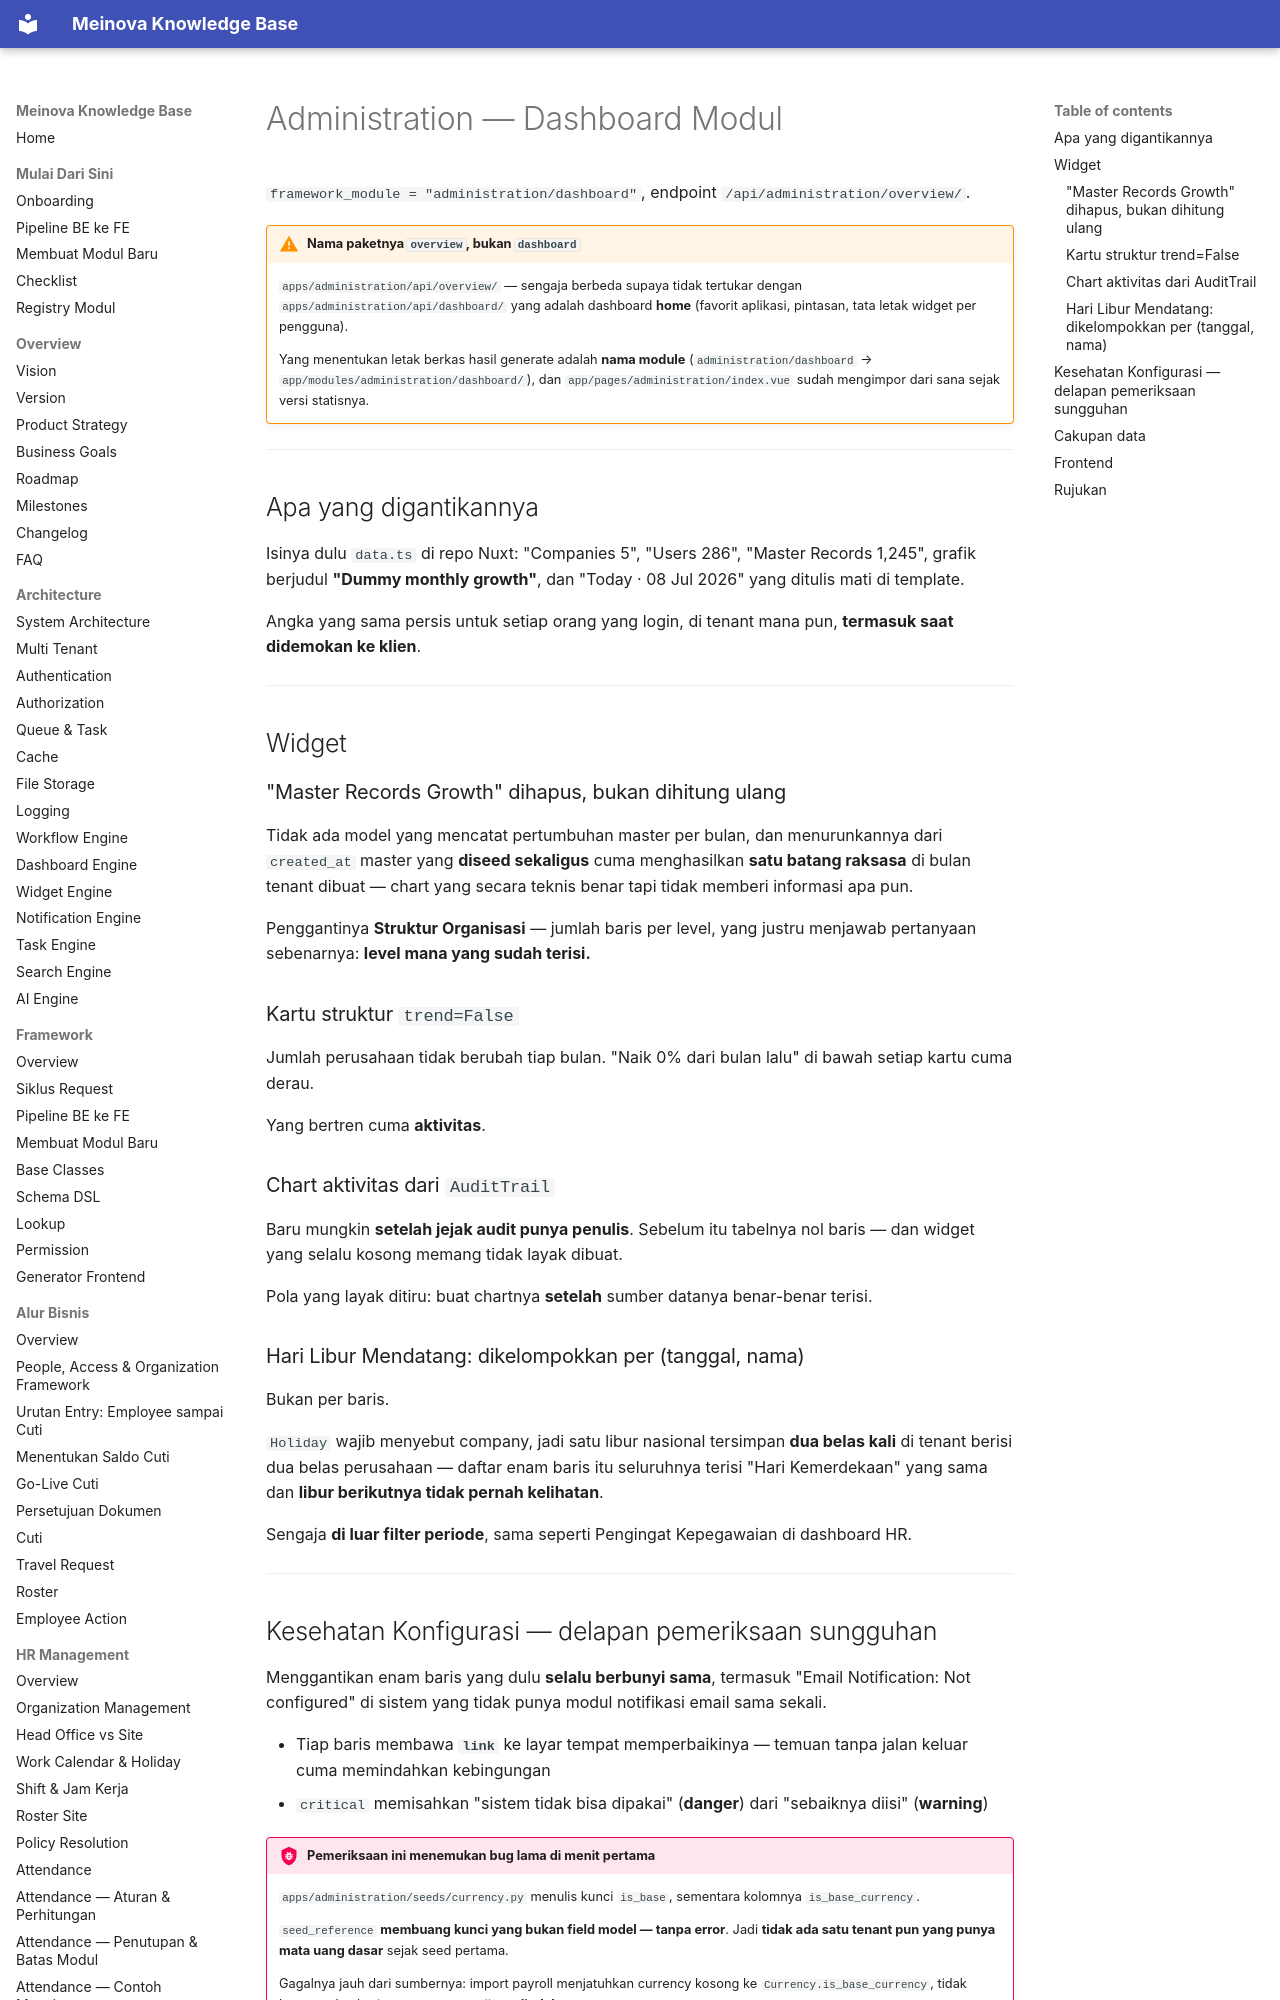

repository: 21bria/meinova-erp-api · page: 03-modules/organization/13-Dashboard/index.html · generator: mkdocs

# Administration — Dashboard Modul

`framework_module = "administration/dashboard"`, endpoint `/api/administration/overview/`.

!!! warning "Nama paketnya `overview`, bukan `dashboard`"
    `apps/administration/api/overview/` — sengaja berbeda supaya tidak tertukar dengan `apps/administration/api/dashboard/` yang adalah dashboard **home** (favorit aplikasi, pintasan, tata letak widget per pengguna).

    Yang menentukan letak berkas hasil generate adalah **nama module** (`administration/dashboard` → `app/modules/administration/dashboard/`), dan `app/pages/administration/index.vue` sudah mengimpor dari sana sejak versi statisnya.

---

## Apa yang digantikannya

Isinya dulu `data.ts` di repo Nuxt: "Companies 5", "Users 286", "Master Records 1,245", grafik berjudul **"Dummy monthly growth"**, dan "Today · 08 Jul 2026" yang ditulis mati di template.

Angka yang sama persis untuk setiap orang yang login, di tenant mana pun, **termasuk saat didemokan ke klien**.

---

## Widget

### "Master Records Growth" dihapus, bukan dihitung ulang

Tidak ada model yang mencatat pertumbuhan master per bulan, dan menurunkannya dari `created_at` master yang **diseed sekaligus** cuma menghasilkan **satu batang raksasa** di bulan tenant dibuat — chart yang secara teknis benar tapi tidak memberi informasi apa pun.

Penggantinya **Struktur Organisasi** — jumlah baris per level, yang justru menjawab pertanyaan sebenarnya: **level mana yang sudah terisi.**

### Kartu struktur `trend=False`

Jumlah perusahaan tidak berubah tiap bulan. "Naik 0% dari bulan lalu" di bawah setiap kartu cuma derau.

Yang bertren cuma **aktivitas**.

### Chart aktivitas dari `AuditTrail`

Baru mungkin **setelah jejak audit punya penulis**. Sebelum itu tabelnya nol baris — dan widget yang selalu kosong memang tidak layak dibuat.

Pola yang layak ditiru: buat chartnya **setelah** sumber datanya benar-benar terisi.
